pico-8 play session: hold ← + tap ❎

[t = 2 s] hold ← ~2s, tap ❎ ~4×
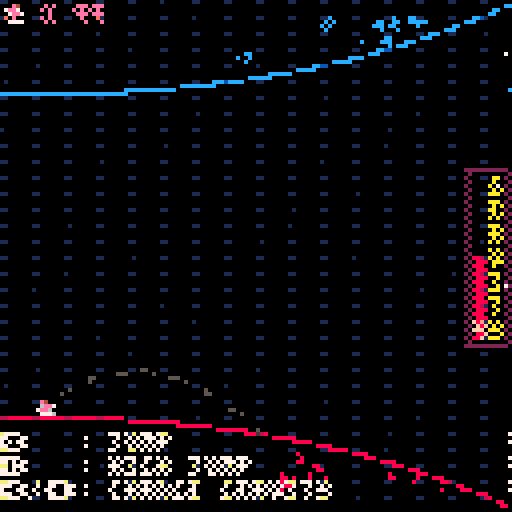
[t = 4 s] hold ← ~4s, tap ❎ ~7×
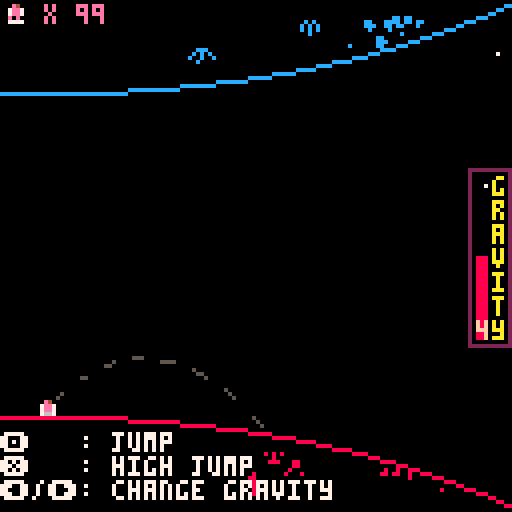
[t = 6 s] hold ← ~6s, tap ❎ ~10×
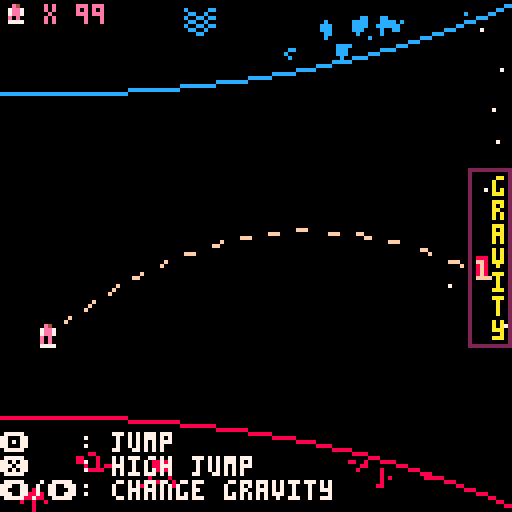
[t = 8 s] hold ← ~8s, tap ❎ ~14×
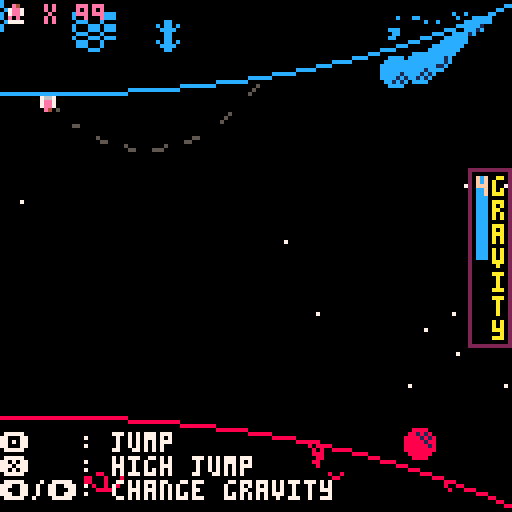

pico-8 cartridge
version 29
__lua__
--orbot-8
--by fuzzydunlop

tim=0
lives=99

py=-39
px=12
pdy=0
pcol=8
mxgrv=4
grv=-4
gf=100
ymin=-39
ymax=36
jmph=11

cur_jmp=0
jmp_frames=0

cchart={}

rewind=false
dead=0
ff=0
checkpoint=0
checkpoint_t=nil
checkpoint_b=nil

check_txt=0
txt_cor=nil

jets=0
jetx=0
jety=0
jetr=false



function _init()
 music(32)
 _update60=title_update
 _draw=title_draw
-- game_init()
end

title_t=0
fade_t=0

function title_update()
 title_t+=1
 if(fade_t==0 and (btnp(4) or btnp(5)))fade_t+=60 sfx(17)
 if fade_t>0 then 
  fade_t-=1
  if(fade_t==0)game_init()
 end
end

title_clr={15,15,15,15,15,15,15,15,15,15,15,15,6,5,0,5,6}

function title_draw()
 cls()
 if fade_t>0 then
  if(fade_t==59)cls(6)
  if(fade_t>55)pal(8,5)pal(12,5)pal(15,5)
  if(fade_t>57)pal(8,6)pal(12,6)pal(15,6)
 end
 sspr(0,21,72,38,27,40,72,38)
 local c_t=((title_t/6)%#title_clr)\1+1
 print('❎ or 🅾️ to start',30,80,title_clr[c_t])  
 if(fade_t>0 and fade_t<54)pal()cls()
end


lose_t=0
function lose_update()
 lose_t+=1
 if lose_t>120 then
  if btnp(4) or btnp(5) then
   run()
  end
 end
end

function lose_draw()
 cls()
 print('game over',46,64,8)
 if(lose_t>60)print('press any button to restart',12,80,6)
end

function game_init()
 cls()
 music(0)
 _update60=game_update
 _draw=game_draw
 init_scenery()
 grv=-mxgrv
 for x=0,1360,1 do
  local t=(x)/1360
  local b=bez_point(-8,104,127,127,.35,.06,.3,.1,t)
  cchart[x]=b.y
	end
end



function game_update()
 if not rewind then
  get_checkpoint()
 end
 if(rewind)stop_rewind()
 if dead==0 then
  check_for_death()
	 get_input()
	 get_jump()
	 update_player()
	 spawn_walls()
	 spawn_scenery()
 	move_scenery()
 	move_walls()
 	update_stars()
 	tim+=(rewind and -5 or (ff>0 and 2 or 1))
 end

 if(ff>0)ff-=1
 if dead>0 then
  dead-=1
  if(dead==0)start_rewind()
 end
end

function game_draw()
 cls(rewind and 7 or 0)

	draw_stars() 
 draw_planets()
 if not rewind and dead==0 then
  draw_ui()
  draw_path()
	end
 draw_walls()
 if(not rewind)draw_player()
 draw_jets()
 draw_scenery()
 draw_checkpoint()
 if(tim==10550)music(40)
 if tim>10550 then
  draw_win()
 end
 if tim>10700 then
  print('press any button to restart',5,70,7)
 end
 -- check_for_death()
 if checkpoint==0 then
  print('🅾️',0,108,7)
  print('    : jump',4,108,7)
  print('❎',0,114,7)
  print('    : high jump',4,114,7)
  print('⬅️/➡️',0,120,7)
  print(' : change gravity',16,120,7)
 end
 pal(9,142,1)
 pal(13,140,1)
-- print(stat(0)/2048,64,64,7)
end

function do_jets()
 local r=sgn(grv)==1
 jets+=12
 jetx=px-4
 jety=64-py-(r and 4 or 7)
 jetr=r
end

function draw_win()
 if txt_cor==nil then
  txt_cor=cocreate(anim_text)
 end
 coresume(txt_cor,'you won!',14,true)
end

function draw_checkpoint()
 if check_txt>0 then
  if txt_cor==nil then
   txt_cor=cocreate(anim_text)
  end
--  if check_txt%6<4 then
--   print('checkpoint!',64,64,10)
--  end
  coresume(txt_cor,'checkpoint!',14,false)
  check_txt-=1
  if(check_txt==0)txt_cor=nil 
 end
end  

function game_over()
 _update60=lose_update
 _draw=lose_draw
end   

function check_for_death()
 function f(walls,flp)
  for w in all(walls) do
   if w.x<14 and w.x>=8 then
    local y=gety(w.x)-w.y
    if(flp)y=128-y      
    -- pset(w.x,y+8,14)
    -- pset(w.x,y-3,14)
    -- pset(px,64-py,9)
    -- pset(px,64-py,9)
    if not rewind and mid(y-3,64-py,y+7)==64-py then
     dead+=60 sfx(22,2) lives-=1
     if lives==0 then
      game_over()
     end
    end
   end
  end
 end
 f(b_walls,false)
 f(t_walls,true)
end

function start_rewind()
 music(23)
 rewind=true
 tim-=tim%10+260
 py=ymin
 grv=-mxgrv
-- stars={}
end

function stop_rewind()
 printh(tim)
-- printh(checkpoint)
 if checkpoint==0 and tim<=-260 then
  music(rnd(15))
--  init_scenery()
  rewind=false
  tim=-30
  ff+=90
  b_walls={}
  t_walls={}
  return
 end
 if tim\10==checkpoint-50 then
  local m=((checkpoint-27)%13)+2
  music(m)
--  init_scenery()
  rewind=false
  tim=checkpoint*10-260
  ff+=90
  b_walls={}
  t_walls={}
 end
end

function get_input()
 printh(btnp())
 if tim>10700 then
  if(btnp(4) or btnp(5))run()
 end
 if(tim>10550)return
 if(rewind or dead>0)return
 if(btnp(1))grv-=1
 if(btnp(0))grv+=1
 if btnp(4) and on_ground() then
  sfx(20,3)
  do_jets()
  jmp_frames+=20
  grv=1*sgn(grv)
  pdy+=cur_jmp
  prjj=0
 end
 if btnp(5) and on_ground() then
  sfx(20,3)
  do_jets()
  jmp_frames+=20
  pdy+=cur_jmp
  prjj=0
 end
 grv=mid(-mxgrv,grv,mxgrv)
end

function get_jump()
 local g=abs(grv)
 if grv~=0 then
  local mxh=(mxgrv+1-g)*jmph
  cur_jmp=sqrt(mxh*(g/gf)*2)*sgn(-py)
 else
  cur_jmp=1*sgn(-py)
 end
end

function update_player()
 pdy+=grv/gf
 pdy=mid(-4,pdy,4)
 py+=pdy
 local lim=mid(ymin,py,ymax)
 py=lim
 if(on_ground())pdy=0 
end


t_walls={}
b_walls={}
b_scenery={}
t_scenery={}

function get_checkpoint()
 if(rewind)return
	local t=tim\10-26
	if(t-checkpoint<10)return 
 local x=t%128
 local y=t\128*8
	for ty=0,7 do
	 local s=mget(x,y+ty)
	 if s==16 then
   sfx(9)
	  checkpoint=tim\10
	  check_txt+=60
	 end
	end
end

function spawn_walls()
 if(tim>10240)return  
 if (rewind and tim\10<checkpoint-26)return
 if tim%10==0 then
  local t=tim\10
  local x=t%128
  local y=t\128*8
  local spawnx=rewind and 1 or 127     
  for i=0,7 do
   local s=mget(x,y+i)
   if s==1 then
    add(b_walls,{x=spawnx,y=5+(7-i)*10,s=3})
   elseif s==2 then    
    add(t_walls,{x=spawnx,y=76-(7-i)*10,s=3})
   end
  end
 end
end

scenery_spr={5,6,7,8,9}

function init_scenery()
 for i=0,30 do
  r=rnd(2)
  local set=r<1 and b_scenery or t_scenery
  add(set,{x=rnd(32)\1+96,y=rnd(20)-24,s=scenery_spr[ceil(rnd(#scenery_spr))]})
 end
 for i=0,5 do
  r=rnd(2)
  local set=r<1 and b_scenery or t_scenery
  add(set,{x=rnd(32)\1+64,y=rnd(20)-24,s=scenery_spr[ceil(rnd(#scenery_spr))]})
 end
end

function spawn_scenery()
 local prc=rewind and 4 or 12
 local r=flr(rnd(prc))
 if r<2 then
  local set=r==0 and b_scenery or t_scenery
  local s=scenery_spr[ceil(rnd(#scenery_spr))]
  local x=rewind and 1 or 127
  add(set,{x=x,y=rnd(20)-24,s=s})
 end
end

function move_walls()
 move_on_curve(b_walls,48,1,false,rewind)
 move_on_curve(t_walls,48,1,false,rewind)
end

function move_scenery()
 move_on_curve(b_scenery,127,3.5,true);
 move_on_curve(t_scenery,127,3.5,true);
end

function move_on_curve(obj,crv,spd,sqr,rev)
 for k,v in pairs(obj) do
  local t=sscl(v.x,crv)
  v.x-=(sqr and max(t^2*spd,.1) or t*spd)*(rewind and -5 or (ff>0 and 2 or 1))
  if not rewind then
  	if(v.x<-7)del(obj,obj[k])
  else
   if(v.x>120)del(obj,obj[k])
  end
 end
end

--function erase_scenery()
-- draw_objects(b_scenery,115,1.5,.1,false,true)
--	draw_objects(t_scenery,115,1.5,.1,true,true)
--end

function draw_walls()
 draw_objects(b_walls,24,1,.1,false)
 draw_objects(t_walls,24,1,.1,true)
end

function draw_scenery()
	draw_objects(b_scenery,115,1.5,.1,false)
	draw_objects(t_scenery,115,1.5,.1,true)
end

stars={}
	
function update_stars()
	if(rnd(5)<1) then
	 local x=rewind and 1 or 127
	 local y=rewind and rnd(23,105) or rnd(127)
  add(stars,{x=x,y=rnd(127),s=rnd(10)+2})
 end
 for k,s in pairs(stars) do
  local lim=gety(s.x)
  local dx=-max(s.s*sscl(s.x,96),.2)
  if(rewind)dx*=-3
  s.x+=dx
  if s.x<=0 or (rewind and s.x>126)
  or mid(129-lim,s.y,lim-1)~=s.y then
   del(stars,stars[k])
  end
 end
end

function draw_stars()
 for s in all(stars) do
  local c=rewind and 0 or 7
  if s.s<3 then
   circfill(s.x,s.y,1,c)
  else
   pset(s.x,s.y,c)
  end
 end
end


function draw_objects(obj,crv,sz,szmin,flp,erase)
 for i=1,#obj do
  local o=obj[i]
  local x0=max(o.x,0)
  local t=sscl(x0,crv)
  local s=max(szmin,t*sz)
  local h=t*o.y
  local y=gety(x0)-h-(8*s*(flp and -1 or 1))/2
  y=flp and 128-y or y
  if(flp)pal(8,12)
  if(rewind)pal(8,0)
  sspr(o.s*8,0,8,8,o.x,y,8*s,8*s,false,flp)
  pal(8,8)
 end
end

function draw_ui()
 if(grv~=0)rectfill(119,64,121,64-grv*5,grv>0 and 12 or 8)
 local numoff=grv~=0 and 2*sgn(grv) or 0
 print(abs(grv),119,62+numoff-grv*5,15)
 local g='gravity'
 for i=1,#g do
  print(sub(g,i,i),123,38+6*i,10)
 end
 rect(117,42,127,86,2)
 spr(26,0,0)
 print('x '..lives,11,1,14)
end

function draw_planets()
 local p=nil
 for x=0,#cchart-80,10 do
  local y=cchart[x+80]
  if(p) then
   line(p.x,p.y,x/10,y,rewind and 0 or 8)
   flipline(p.x,p.y,x/10,y, rewind and 0 or 12)
  end
  p={x=x/10,y=y}
 end
	p=b
end

function draw_player()
	local s=10+(tim\5)%5
 local cen=abs(py+3)<25
 local r=sgn(py)==1 or false
 if dead==0 then
	 if jmp_frames>0 then
	  local anim=(jmp_frames>16 and 16 or jmp_frames>12 and 32 or jmp_frames>3 and 48 or 32) 
	  s+=anim
	  jmp_frames-=1
	 else
	  if(not on_ground())s+=(cen and 64 or 32)
	 end
	else
	 s=95-dead\10
	end
 if cen then 
  if tim%16==0 and dead==0 and not rewind then
   sfx(24,3)
  end
 else
--  sfx(-1,3)
 end
 if(on_ground())sfx(21,3)
 local x=(s%16)*8
 local y=s\16*8
 local yoff=r and 1 or 0
 sspr(x,y,8,8,px-4,64-py-5-yoff,8,8,false,r)
 -- rspr(10,px,64-py-2,90)
 -- circfill(px,64-py-2,2,10)
end

function draw_jets()
 if jets>0 then
  local s=18+(4-jets\3)
  local x=(s%16)*8
  local y=s\16*8
  sspr(x,y,8,8,jetx,jety,8,8,false,jetr)
--  spr(s,64,64)
  jets-=1
 end
end


prjj=0
prjg=0

function draw_path()
 local ptx,pty,ptd,g,c=px,py-1,pdy,grv/gf
 if not on_ground() then
  c=15
  prjj*=.9
 else
  c=5
  prjj+=(cur_jmp-prjj)/4
 end
 ptd+=prjj
 prjg+=(g-prjg)/4
 while(min(ptx,127)==ptx) do
  pty+=ptd
  ptd+=prjg
  local lim=gety(ptx)
  if(mid(128-lim,64-pty-3,lim)~=64-pty-3) then
   break;
  end
  ptx+=1
  local d=sqrt((ptx-px)^2+(pty-py)^2)
  if (d-tim/2)%7<3 then
   pset(ptx,64-pty-3,c)
  end
 end
end

--util
function sscl(x,c)
 return min(1,1-((c+x-128)/c))
end


function gety(x)
 x=flr((x+8)*10)
 return cchart[x]
end

function on_ground()
 if(grv==0) return py==ymin or py==ymax
 return sgn(grv)==-1 and (py==ymin) or (py==ymax)
end

function skip_zero(x,n)
 x+=n
 while(x==0) do
  x+=n
 end
 return x
end

function flipline(x1,y1,x2,y2,c)
	line(x1,128-y1,x2,128-y2,c)
end

function bez_point(x1,y1,x2,y2,h2,d2,h1,d1,t)
 local a=atan2(x2-x1,y2-y1)
 local d=sqrt((x2-x1)^2+(y2-y1)^2)
 h1,d1,h2,d2=h1*d,d1*d,h2*d,d2*d
 local s,c=cos(a),sin(a)
 local xo,yo=c*d1-s*h1,s*d1+c*h1
 local nxo,nyo=-c*d2-s*h2,s*d2-c*h2
 local c1x,c1y,c2x,c2y=x1-nxo,y1-nyo,x2+xo,y2-yo
 local x=(((1-t)^3)*x1)+(3*t*((1-t)^2)*c1x)+(3*(t^2)*(1-t)*c2x)+((t^3)*x2)
 local y=(((1-t)^3)*y1)+(3*t*((1-t)^2)*c1y)+(3*(t^2)*(1-t)*c2y)+((t^3)*y2)
 return {x=x,y=y}
end

function anim_text(txt,c,perm)
 local max_t=#txt+20+30
 local t=max_t
 while t>0 do
  local fct=1-t/max_t
  local lim=flr(fct*max_t)
	 local ln=0
	 local col=0
	 for i=1,lim do
	  local char=sub(txt,i,i)
	  if char=='$' then
	   ln+=1
	   col=0
	  else
		  local drft=1-(lim-i)/20
		  local dy=max(0,drft*5)
		  if(dy>0)dy+=-(sin(drft)+.5)*6
		  local x=col*4+44
		  local y=ln*8+60
		  print(char,x,y+dy,c)
		  col+=1
		 end
	 end
	 t=t>=0 and t-1 or t
	 if(perm)t=max(t,1)
	 yield()
	end
end


function copy(tbl)
 local copy
 copy = {}
 for k, v in pairs(tbl) do
  copy[k] = v
 end
 return copy
end

-- function rspr(s,x,y,a,w,h)
--  sw=(w or 1)*8
--  sh=(h or 1)*8
--  sx=(s%8)*8
--  printh(sx)
--  sy=flr(s/8)*8
--  x0=flr(0.5*sw)
--  y0=flr(0.5*sh)
--  a=a/360
--  sa=sin(a)
--  ca=cos(a)
--  for ix=0,sw-1 do
--   for iy=0,sh-1 do
--    dx=ix-x0
--    dy=iy-y0
--    xx=flr(dx*ca-dy*sa+x0)
--    yy=flr(dx*sa+dy*ca+y0)
--    if (xx>=0 and xx<sw and yy>=0 and yy<=sh) then
--     pset(x+ix,y+iy,sget(sx+xx,sy+yy))
--    end
--   end
--  end
-- end
__gfx__
0000000088888888cccccccc0088880000cccc000000000000080000000000000008800000000000000000000000000000000000000000000000000000000000
0000000088888888cccccccc088181800cc1c1c00008000000888000000080000880080000000000000000000000000000000000000000000000000000000000
0070070088888888cccccccc88881818cccc1c1c0088800008080800000808008008808800080000000e4000000e4000000e4000000e4000000e4000000e4000
0007700088888888cccccccc88888188ccccc1cc0808080000888000000808000880080008008008006ee600006ee700007ee700007ee700007ee700007ee600
0007700088888888cccccccc88888818cccccc1c0008000008080800008000808008808800808080006ee600007ee600007ee700007ee700007ee700006ee700
0070070088888888cccccccc88888888cccccccc0088800000888000008000800880080000088800007777000077760000776600007667000066770000677700
0000000088888888cccccccc088888800cccccc00808080008080800080800088000008800000000000000000000000000000000000000000000000000000000
0000000088888888cccccccc0088880000cccc000008000000080000800080080000000000000000000000000000000000000000000000000000000000000000
aaaaaaaa000000000000000000000000000000000000000000000000000000000000000000000000000000000000000000000000000000000000000000000000
aaaaaaaa000000000000000000000000000000000000000000000000000000000000000000000000000e4000000e4000000e4000000e4000000e4000000e4000
aaaaaaaa000ee0000000000000000000000000000000000000000000000000000000000000000000007ee700007ee700007ee700007ee700007ee700007ee700
aaaaaaaa00e8ce00000000000000000000000000000000000a0000a0000000000000000000000000007ee700007ee700007ee700007ee700007ee700007ee700
aaaaaaaa00ec8e000000000000000000000000000a0000a00000000000000000000000000000000000e0e00000e0e00000e0e00000e0e00000e0e00000e0e000
aaaaaaaa000ee00000000000000000000a00009000000000a000000a000000000000000000000000007777000077770000777700007777000077770000777700
aaaaaaaa00000000000000000a0000a0a6000069a600006a00000000000000000000000000000000000000000000000000000000000000000000000000000000
aaaaaaaa0000000000a66a0000666600066666606666666660600606000000000000000000000000000000000000000000000000000000000000000000000000
00000000000000000000000000000000000000000000000000000000000000000000000000000000000000000000000000000000000000000000000000000000
00000000000000000000000000000000000000000000000000000000000000000000000000000000000e4000000e4000000e4000000e4000000e4000000e4000
00000000000000000000000000000000000000000000000000000000000000000000000000000000007ee700007ee700007ee700007ee700007ee700007ee700
000000000000000000000000000000000000000000000000000000000000000000000000c0000000007ee700007ee700007ee700007ee700007ee700007ee700
00000000000000000000000000000000000000000000000000000000000000000000000cc000000000e0e00000e0e00000e0e00000e0e00000e0e00000e0e000
cc0000000000000000000000000000000000000000000000000000000000000000000ccc0000000000e0e00000e0e00000e0e00000e0e00000e0e00000e0e000
0cc0000000000000000000000000000000000000000000000000000000000000000ccc0000000000007777000077770000777700007777000077770000777700
000cc000000000000000000000000000000000000000000000000000000000000ccc000000000000000000000000000000000000000000000000000000000000
0000ccc00000000000000000000000000000000000000000000000000000000ccc00000000000000000000000000000000000000000000000000000000000000
0000000cccc00000000000000000000000000000000000000000000000000ccc0000000000000000000e4000000e4000000e4000000e4000000e4000000e4000
0000000000cccc0000000000000000000000000000000000000000000cccc0000000000000000000007ee700007ee700007ee700007ee700007ee700007ee700
0000000000000ccccc0000000000000000000000000000000000cccccc0000000000000000000000007ee700007ee700007ee700007ee700007ee700007ee700
00000000000000000ccccccccccccccccccccccccccccccccccccccc00000000000000000000000000e0e00000e0e00000e0e00000e0e00000e0e00000e0e000
0000000000000000000000000000000000000000000000000000000000000000000000000000000000e0e00000e0e00000e0e00000e0e00000e0e00000e0e000
0000000000000000000000000000000000000000000000000000000000000000000000000000000000e0e00000e0e00000e0e00000e0e00000e0e00000e0e000
00000000000000000000000000000000000000000000000000000000000000000000000000000000007777000077770000777700007777000077770000777700
00fffffff0000ffffff0000fffffff00000fffffff0000fffffff0000000000ffffff00000000000000000000000000000000000000000000000000000000000
0fffffffff00ffffffff000ffffffff000fffffffff00fffffffff00000000ffffffff0000000000000000000000000000000000000000000000000000000000
0fff000fff00fff00ffff00fff0000ff00fff000fff00fffffffff00000000fff000ff0000000000007777000067770000667700007667000077660000777600
0ff00000ff00ff0000fff00ff00000ff00ff00000ff00000fff00000000000ff0000ff0000000000006ee600006ee700007ee700007ee700007ee700007ee600
0ff00000ff00ff000ffff00ff0000fff00ff00000ff00000fff00000000000ff000fff0000000000006ee600007ee600007ee700007ee700007ee700006ee700
0ff00000ff00ff00ffff000ffffffff000ff00000ff00000fff0000fffff00ffffffff0000000000007777000077760000776600007667000066770000677700
0ff00000ff00fffffff0000ffffffff000ff00000ff00000fff0000fffff000ffffff00000000000000000000000000000000000000000000000000000000000
0ff00000ff00ffffff00000fff0000ff00ff00000ff00000fff0000fffff00fff000ff0000000000000000000000000000000000000000000000000000000000
0ff00000ff00ffffff00000ff00000ff00ff00000ff00000fff00000000000ff0000ff000000000000000000000000000070070000000000e0e00e0ee000000e
0ff00000ff00fffffff0000ff00000ff00ff00000ff00000fff00000000000ff0000ff00000000000000000000700700000000000ee00ee00000000000000000
0fff000fff00fff0ffff000ff0000fff00fff000fff00000fff00000000000ff000fff00000000000077770007eeee7070eeee070e0000e0e000000e00000000
0fffffffff00fff00ffff00fffffffff00fffffffff00000fff00000000000ffffffff0000000000007ee70000eeee0000e00e00000000000000000000000000
00fffffff000fff000fff00ffffffff0000fffffff000000fff000000000000ffffff00000000000007ee70000eeee0000e00e00000000000000000000000000
000000000000000000000000000000000000000000000000000000000000000000000000000000000077770007eeee7070eeee070e0000e0e000000e00000000
000000000000000000000000000000000000000000000000000000000000000000000000000000000000000000700700000000000ee00ee00000000000000000
0000000000000000000000000000000000000000000000000000000000000000000000000000000000000000000000000070070000000000e0e00e0ee000000e
00000000000000888888888888888888888888888888888888888880000000000000000000000000000000000000000000000000000000000000000000000000
00000000000888800000000000000000000000000000000000000088800000000000000000000000000000000000000000000000000000000000000000000000
00000008888800000000000000000000000000000000000000000000888888800000000000000000000000000000000000000000000000000000000000000000
00008888000000000000000000000000000000000000000000000000000000888000000000000000000000000000000000000000000000000000000000000000
00888000000000000000000000000000000000000000000000000000000000008880000000000000000000000000000000000000000000000000000000000000
08800000000000000000000000000000000000000000000000000000000000000088800000000000000000000000000000000000000000000000000000000000
08000000000000000000000000000000000000000000000000000000000000000000800000000000000000000000000000000000000000000000000000000000
00000000000000000000000000000000000000000000000000000000000000000000888000000000000000000000000000000000000000000000000000000000
00000000000000000000000000000000000000000000000000000000000000000000008800000000000000000000000000000000000000000000000000000000
00000000000000000000000000000000000000000000000000000000000000000000000800000000000000000000000000000000000000000000000000000000
00000000000000000000000000000000000000000000000000000000000000000000000000000000000000000000000000000000000000000000000000000000
00000000000000000000000000000000000000000000000000000000000000000000000000000000000000000000000000000000000000000000000000000000
00000000000000000000000000000000000000000000000000000000000000000000000000000000000000000000000000000000000000000000000000000000
00000000000000000000000000000000000000000000000000000000000000000000000000000000000000000000000000000000000000000000000000000000
00000000000000000000000000000000000000000000000000000000000000000000000000000000000000000000000000000000000000000000000000000000
00000000000000000000000000000000000000000000000000000000000000000000000000000000000000000000000000000000000000000000000000000000
00000000002020000000000000000000000000000000000000000000000020202020202020202020202020202020202000000000000000000000000000000000
00000000000000200000000000000000000000000000000000002000000000000000000000202020202020000000000020002000200020002000200020000000
00000000000020200000000000000000000000000000000000000000202020000000000000200000000000000000002020202000000000000000000000000000
00000000000000200000000000000000000000000010000000002000002000000010000000200000000020000000000000002000200020000000200020000000
00000000000000202020202020202020200000000000002020202020200000000000000000000000001000000000000000002020000000000000000000000000
00000000000000200000000000000000000000001010100000000000002000000010000000000000000000000010000000000000200000000000000020000000
00000000000000000000000000000000202020202020202000000000000000000010101010101010101010101000000000000020200000000000000000000000
00000000000000200000000000000000000000101010101010101010101000000010000000000000100000000010000000000000000000001000000000000010
00000000000000000000000000000000000000202000000000000000000000001010000000000000000000001010100000000000202020202020202020202020
10201020102010200000000000000000000010100000000000000000001010101010101010101010101010101010101010101010101010101010101010101010
00000000000000101010101010000000000000000000000000000010101010101000000000000000000000000000101000000000000000000000000000000000
00000000000000000000000000000000001010000000000000000000000000000000000000000000000000000000000000000000000000000000000000000000
00000000000010100000000010101010000000000000000010101010000000000000000000000000000000000000001010000000000000000000000000001010
20102010201020100000000000000000101000000000000000000000000000000000000000000000000000000000000000000000000000000000000000000000
00010000001010000000000000000010101010101010101010000000000000000000000000000000000000000000000010101010101010101010101010101000
00000000000000000100000000000010100000000000000000000000000000000000000000000000000000000000000000000000000000000000000000000000
00000020000000002000000000200000000020001000200010002000100020202020202020202020202020202020202020202020202020202020202020200000
00202020000000202020000000000000002020200000200000000000101010101010101010101010101010101010102020202020202020202020202020202020
00000000000000000000000000000000000000002000100020001000200010000000000000000000000000000010100000000000000000001010100000202000
20200020200020200020200000000000202000202020200000000000100000000000000000100000000000000000102000000000000000002000000000000000
10101010101010101010101010101010100000000000200010002000100020000000000000000000000000000000101010100000000000000010000000002020
20000000202020000000202000000020200000000000000000000000000000100000000000000000100000000000000000000000002000000000000000002000
10001000001000001000001000000010101010000000000020001000200010000000000000000000000010000000000000000000101010000000000000000020
00000000000000000000002020002020000000000000100000000000000000000000100000000000000000100000000000002000000000000000002000000000
00000000000000000000000000000000000010101000000000002000100020000000000000000000000020000000000000000000202020000000000000000000
00000000001000000000000020202000000000000010100000000000100000000000000000100000000000000000102000000000000000002000000000000000
00000000000000000000000000000000000000001010100000000000200010000000000000000000000000000000202020200000000000000020000000001010
10000000101010000000000000200000000000001010100000000000000000100000000000000000100000000000000000000000002000000000000000002000
00000000000000000000000000000000000000000000101010000000000020000000000000000000000000000020200000000000000000002020200000101000
10100010100010100000000000000000000000101000100000000000000000000000100000000000000000100000000000002000000000000000002000000000
00000000000000000000000000000000000000000000000010101000000000000000010000000010101010101010101010101010101010101010101010100000
00101010000000101010101010101010101010100000100000010000101010101010101010101010101010101010102020202020202020202020202020202020
20200000000000000000000020000000000000000000000000002000000020000000000000200000000000000000000000000020000000000000000000000020
00000000000000000020000020000000000000002000002000000000000000200000200000000000000020200000000000000000000000000000000000000000
00202020000000000000000020000000000000000000000000002020202020000010000000200000000000000010000000000020000000000010000000000020
00000000000000000020000020000000000000002000002000000000000000200000200000000000000000202000000000000000000000000000000000000000
00000020200000000000000020000000000000000000000000000000202000001010000000200000000000000010000000000020000000000010000000000020
00000000000000000020000020000000000000002020202000000010000000200000200000000000000000002010201020102010201020102010201020102010
00000000202000000000000020202000000000000000100000000000000000101010101000202000000000000010101000202020000000000010101000202020
00000000000000000020202020000000100000000000000000000000000000202020200000000000000000000000000000000000000000000000000000000000
00200000002020000000000000002020002020200000101010101010101010101000000000002000000000000010000000000020202000101010000000000020
00000000000000000000000000000000000000001010101000000020000000000000000000000000000000001020102010201020102010201020102010201020
00000000000020000000000010000020202000000000001000000000000000000000000000002020000000000010000000000020000000000010000000000020
00000000000000000010101010000000200000001000001000000000000000101010100000000000000000101000000000000000000000000000000000000000
00000000000000000000000010100000200000000000001000000000000000000000000000000020000000000010000000000020000000000010000000000020
00000000000000000010000010000000000000001000001000000000000000100000100000000000000010100000000000000000000000000000000000000000
00200000000000000000000110101000000000000000001000000000000000000000000000000000000000000110000000000000000000000010000000000000
00000000000100000010100010000000000000001000001000000000000000100000100000000000000010000000000000000000000000000000000000000000
00000000000000000000000000000000000000000000000000000000000000000010101010101010101010101000000000000000000000000000100000000000
00001000000000000000100000000000001010101000000000000000000000100000000000000000002010201020102010201020102010201020102010201020
00000000000000000000000000000000000000000000000000000000000000101010000000000000000000001000000000000000000000000000100000000000
20000000200000000000100000000020000010101000000000000000000010100000000000000000000000102010201020102010201020102010201020102010
20102010201000000000001010101010101010100000000000000000001010100000000000002000000000001000000000000000000000000000100000002020
20202020200000000000000000000020200000101010100000000010101010000020202000000000000000000020102010201020102010201020102010201020
00000000000000000000000000000000000000101010000000000010101000000000002020202020202000001010000000000000000000000010100000002000
00000000202020202020202020202020202000000000101000001010000000002020002000000000000000000000000000100000000000000010000000100000
10201020102000000000000000000000000000000010101010101010000000000020202000000000002000000010101010101010000000001010000000002000
00000000000000000000000000000020202020202000001010101000002020202000002000000000000000000000000000000000002000000000002000000020
00000000000000000000002020202020202000000000000010000000000000202020000000000000002000000000000000000010101010101000000000002000
00000000000000000000000000000000000000002020000010100000202000000000002000000000000000000010201020102010201020102010201020102010
00000000000000000000000000000000002020200000000000000000002020200000000000000000002000000000000000000010000000100000000000002000
00000000000000000000000000000000000000000020200010100020200000000000002000000000000000201020102010201020102010201020102010201020
00000000000001000000000000000000000000202020202020202020202000000000000000000000002020202020200000000000002000000000000000002000
00000000000000000000000000000000000000000000200000000020000000000000002001000000001020102010201020102010201020102010201020102010
__gff__
0001020000000000000000000000000000000000000000000000000000000000000000000000000000000000000000000000000000000000000000000000000000000000000000000000000000000000000000000000000000000000000000000000000000000000000000000000000000000000000000000000000000000000
0000000000000000000000000000000000000000000000000000000000000000000000000000000000000000000000000000000000000000000000000000000000000000000000000000000000000000000000000000000000000000000000000000000000000000000000000000000000000000000000000000000000000000
__map__
0202020202020202020202020202020202020202020202020202020202020202020202020202020202020202020200000000000000000000020202020000000000000000000200000000020000000000000000000000020000000000000000000000000000020000000000000000020200000002000002020202020202020202
0000000000000000000000000000000000000000000000000000000000000000000000000000000000000000000000000100000000000000000202000000000000000000000202000002020000000000000000000000020200000000000000000000000002020000000000000000000202000002000002000000000000000000
0000000000000000000000000000000000000000000000000000000000000000000000000000000000000000000000010100000000000000000000000000000000000000000002020202000000000000000000000000000202000000000000000000000202000000000000000000000002020002000202000000000000000000
0000000000000000000000000000000000000000000000000000000000000000000000000000000000000000000001010000000000000000000000000000000000000000000000020200000000000000000000000000000002020202020202020000020200000000000000000000000000020202020200000000000000000000
0000000000000000000000000000000000000000000000000000000100000000000000000000000000000000000101000000000000000000000000000000000000000000000000000000000000000000010100000000000000000000000000020202020000000000010101010000000000000202020000000000000000000000
0000000000000000000000000000000000000000000000000000010101000000000000000000000000000000010100000000000000000000000000000000000000000000000000000000000000000001010101000000000000000000000000000000000000000001010000010100000000000002000000000000000000000000
0000000000000000000000000100000000000000000000000001010001010000000000000000000000000001010000000000000000000000000000000000000000000000000000000000000000000101000001010000000000000000000000000000000000000101000000000101000000000000000000010100000000000000
0001000000000000000000000100000000000000000000000101000000010100001000000000000000000101000000000001010101010101010101010101010101010101010101010101010101010101010101010101010101010101010101010101010101010101010101010101010000000000000001010101000000000000
0202020200000000000202020202020202000000000000000000000000000000000000000000020202020200000000000000000000000000000000000000000000020000000000000000000000020000000000000000020000000000000002020202020202020202020202020202020202020202020202020202020202020202
0000000202020002020200000000000002020200000000000000000000000100000000000000020000000202000000000000000000000000000000000000000002020000000001000000000000020000000000000000000000000000000000000000000000000000000000000000000000000000000000000000000000000000
0000000000020202000000000000000000000202020000000000000000010100000000000000020000000002020000000000000000000000000000000000000202000000000001000000000000020000000101010101010100000000000000000000000000000000000000000200000000000000000200000000000000000000
0000000000000000000000000000000000000000020000000000000001010000000000000000020000000000020202020202020202020202020000000000020200000000000001000000000000000000010100000000000100000000000000000000000000000000000000000000000000000000000000020000000000000000
0000000000000000000000000000000000000000000000000000000101000000000000000000020000000000000000000000000000000000020000000002020000000000000101010101010101010101010000000000000100000000000000000000000000000000000000000000000000000000000000000000000001000000
0000000000000000000000000000000000000000010000000000010100000000000000000000020000000000000000000000000100000000020202020202000000000000010100000000000000000000000000000000000100000000000000000000000000000000000000000000000000000100000000000000010000000000
0000000000010101000000000000000000000101010000000000010000000000000000000000020000000000000000000000000100000000000000000000000000000001010000000000000000000000000000000000000100000000000000000000000000000000000000000000000000000000000000000000000000000000
0000000001010001010000000000000001010100010101010101010000000000000000000000100000000100000000000000000100000000000000010000000000000101000000000000000000000000000000000000000101010101010101010101010101010101010101010101010101010101010101010101010101010101
0202020200000000020000000000000002000000000000000000000000000000000000000000000000000002000202020202020202020202020202020202020202020202020200000000000000000000000000000000000001000000000000000000010000000000000000000001000000000000000001000000000000000001
0000000202020200020000000000000002000000000000000000000000000000000000000000000000000002000200000000000002020000000000000000020000000000000200000000000000000000000000000000000001000000000100000000000000000001000000000001000000000000000000000000000000000001
0100000000000202020202020200000002000000000000000000000000000000000000000000000000000002020200000000000000020000000100000000000002000000000000000002000000000000000000000000000001000000000100000000010000000001000000000001000000000000000001000000000000000000
0000000000000000000000000202020002020202020000000000000202020202020202020000000000000002020000000001000000000000000000000000000002000000000000000002010101010101010101010101000000000001010101010101010101010101010101000000000001010101010101010101010101010101
0000000000000000000000000000020202020000020202020202020200000000000000020200000000000000000000010101000000000000000000000000000000000001000000000001020202020202020202020202000000000002020202020202020202020202020202000000000002020202020202020202020202020202
0200000000000101010000000000000202000000000000000000000000000001000000000200000000000001000001010000000000000000000000000200000000000001000000000001000000000000000000000000000002000000000000000000000000000000000000000002000000000000000002000000000000000000
0000000101010100010000000000000002000000000100000000000000000001010000000200000000000001010101000000000020000000000000000000010000000000000100000000000000000000000000000000000002000000000000000000020000000000000000000002000000000000000000000000000000000002
0101010100000000010000000000000010000000000101010000000000000001010100000000000000000001000000000000000000000001010101010101010101010101010100000010000000000000000000000000000002000000000000000000020000000000000000000002000000000000000002000000000000000002
0000000000000101000000000000000000000000000000020000020202020202020202020202020202020202020000020000000200000000020000000002000000000000000000000002000000000000000202020202020200000000000000020000000000000202020000000002000000000200000000000000000002000000
0000000000000001010000000000000000000000000000020000020000000000000000000000000000020000020000020000000200000000020200000002000000000000000000000202000001010100000200000000000202000000000000000000000001000000000001000000000000000200000000020000000002000000
0000000000000000020102010201020000000000000000000000020000000000000000000200000002000000020000020000000200000000000200000002000000000000000000020200000001000100000000000000000002020000000000000000000200000000000000020000000000000200000000020000000002000000
0101010000000000000000000000000000000000000000000000020000000002000000000002000000000000000000020000000000000000000202000002000000000000000002020000000001000101010101010100000000020200000000000100000000000001000000000000010000000000000000020000000000000000
0202020000000000000000000000000000000000000000010000000000000001000000000000000000000100000000000000000000000000000002020002020202020202020202000000000101000000000000000101000000000200000000000200000000000002000000000000020000000000000000010000000000000000
0000000000000000010201020102010000000000000000010000000000000000000000010000000000010000010000000000000100000000000000020202000000000000000000000000010100000000000000000001010000000200000000000000000100000000000000010000000000000100000000010000000001000000
0000000000000002020000000000000000000000000000010000010000000000000000000100000000000000010000010000000100000000000000000202000000000001000000000001010000000000000000000000010100000200000000000000000002000000000002000000000000000100000000010000000001000000
0000000000000202000000000000001000000000000000010000010101010101010101010101010101010101010000010000000100000000000000000010000000000001010101010101000000000000000000000000000100000010000000010000000000000101010000000000000000000100000000000000000001000000
